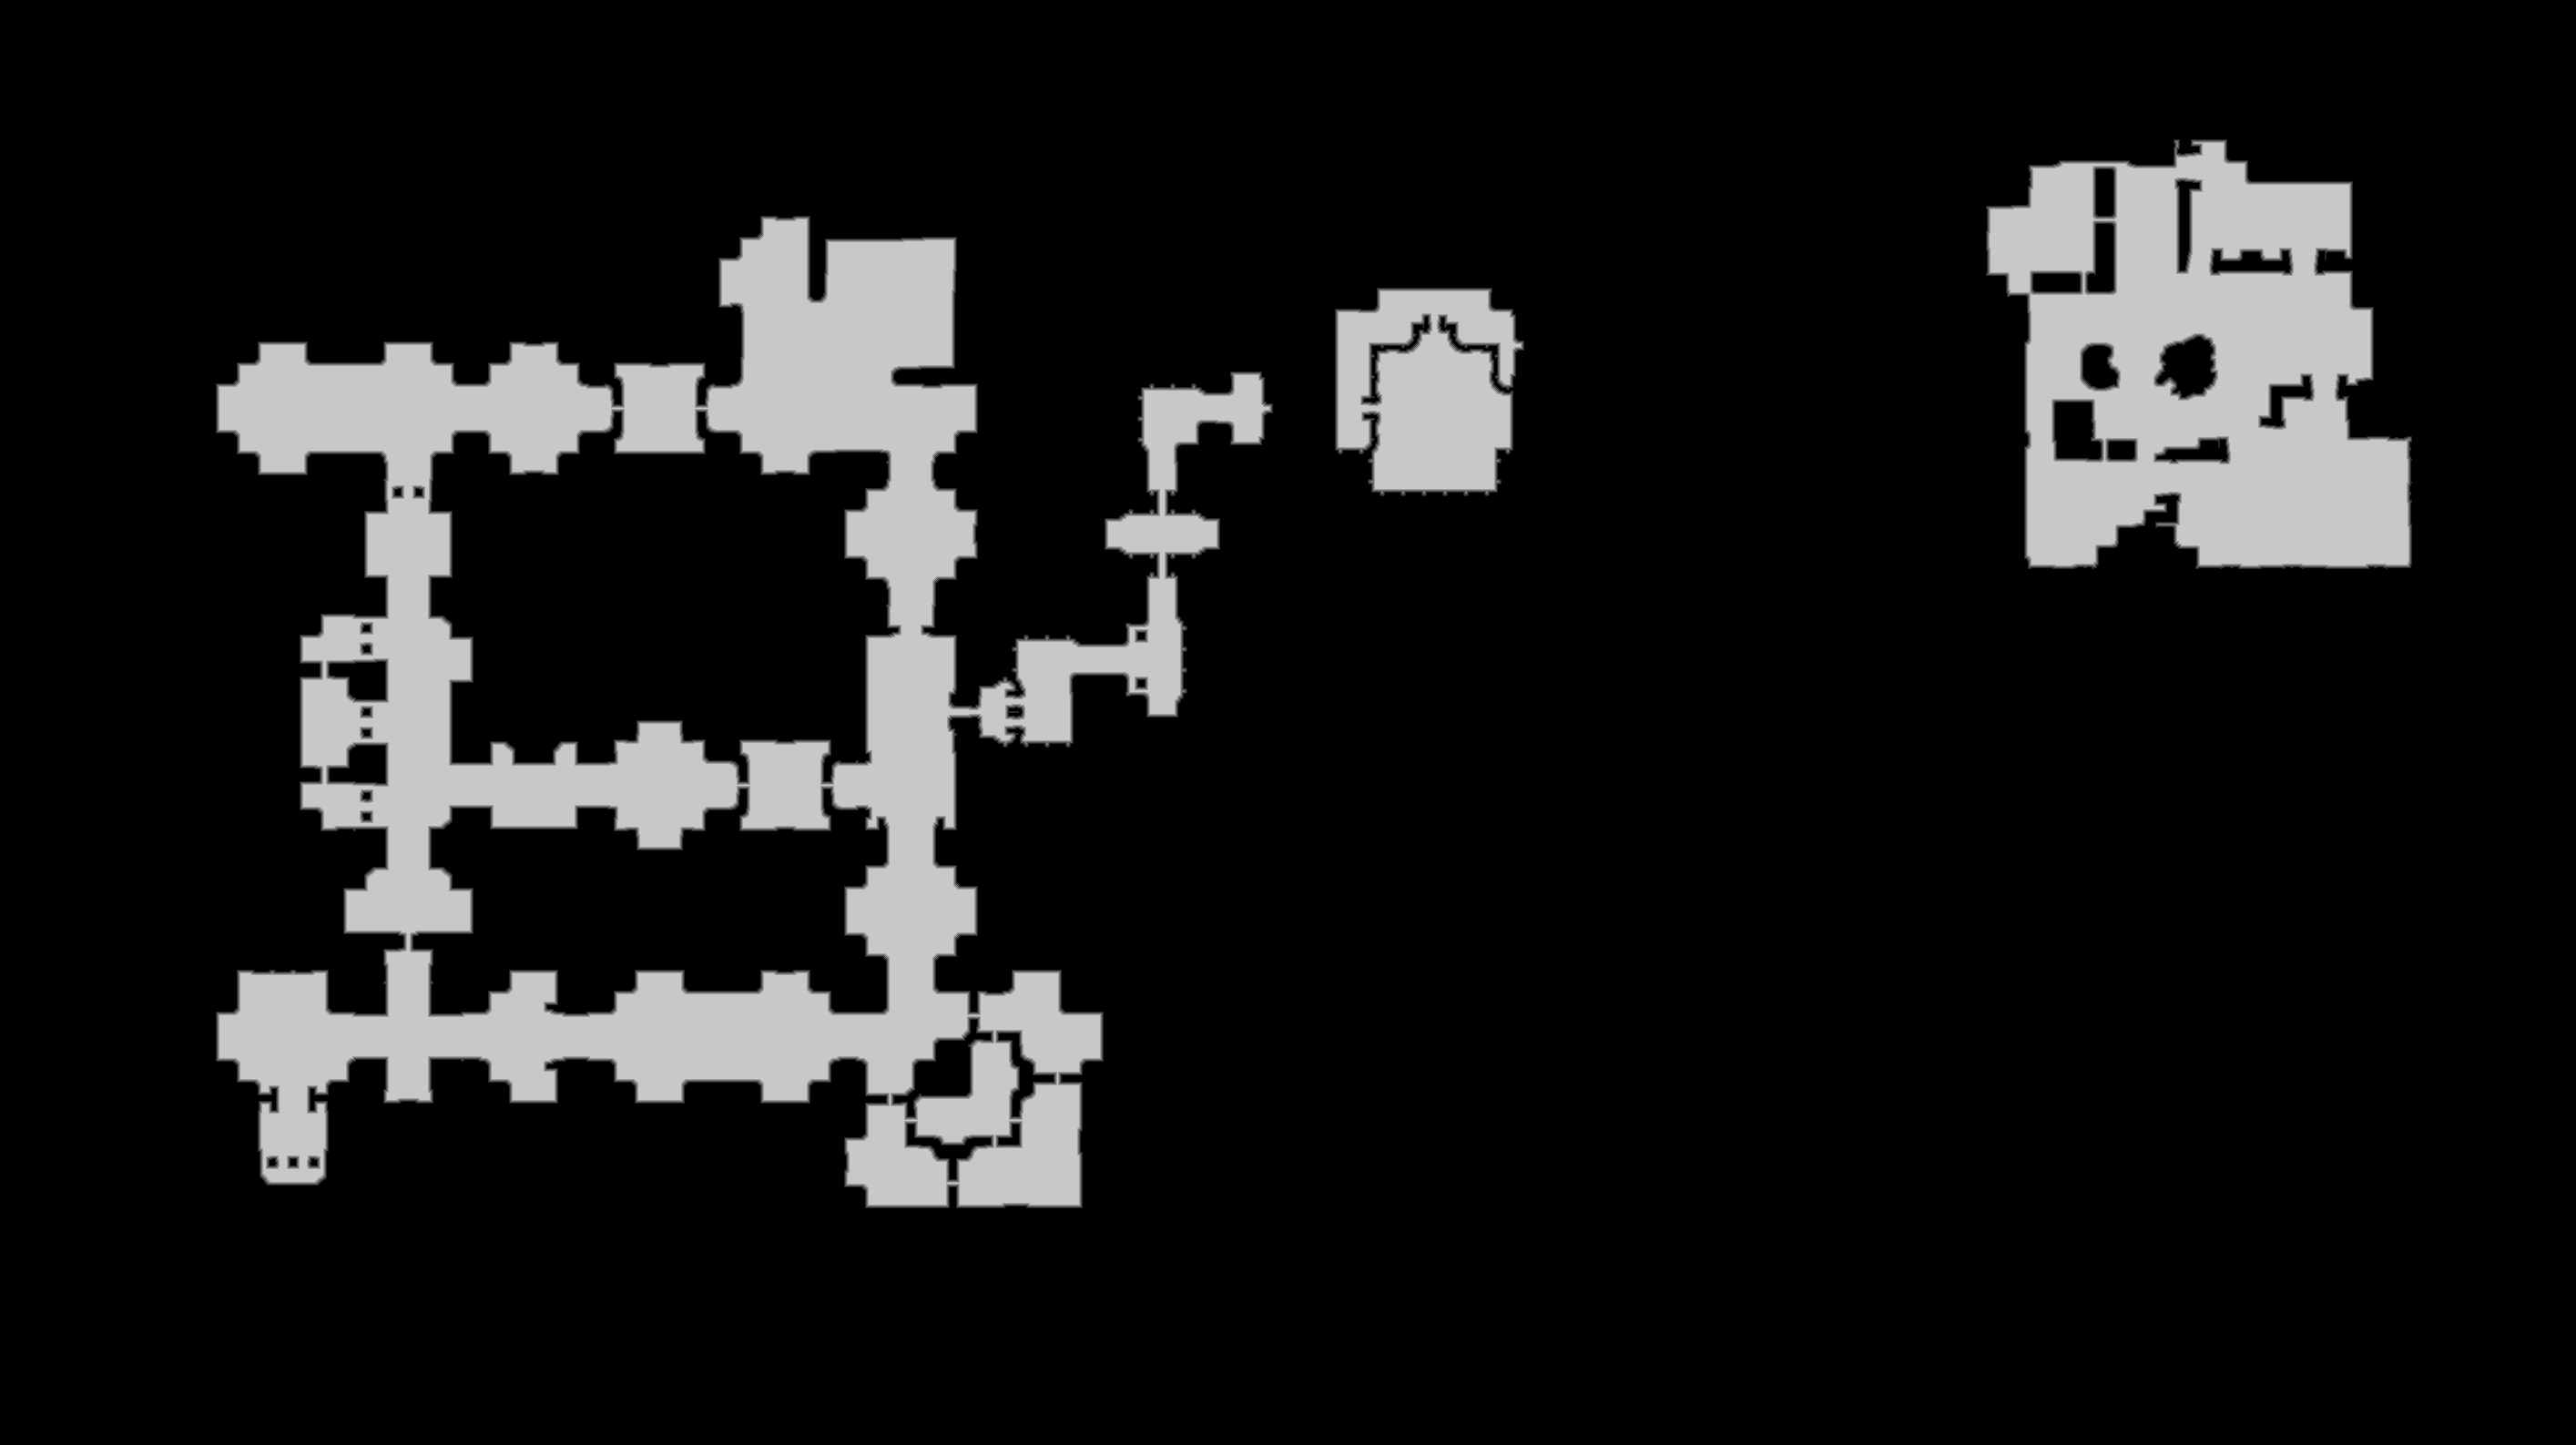

The file beside this chart, header and first rows:
source	tdt_hull melee
truth	truth_4a19d437bf0.tsv
width	2829
height	1587
nibble	0	3853592
nibble	1	23379
nibble	2	23484
nibble	3	23491
nibble	4	23362
nibble	5	542315
